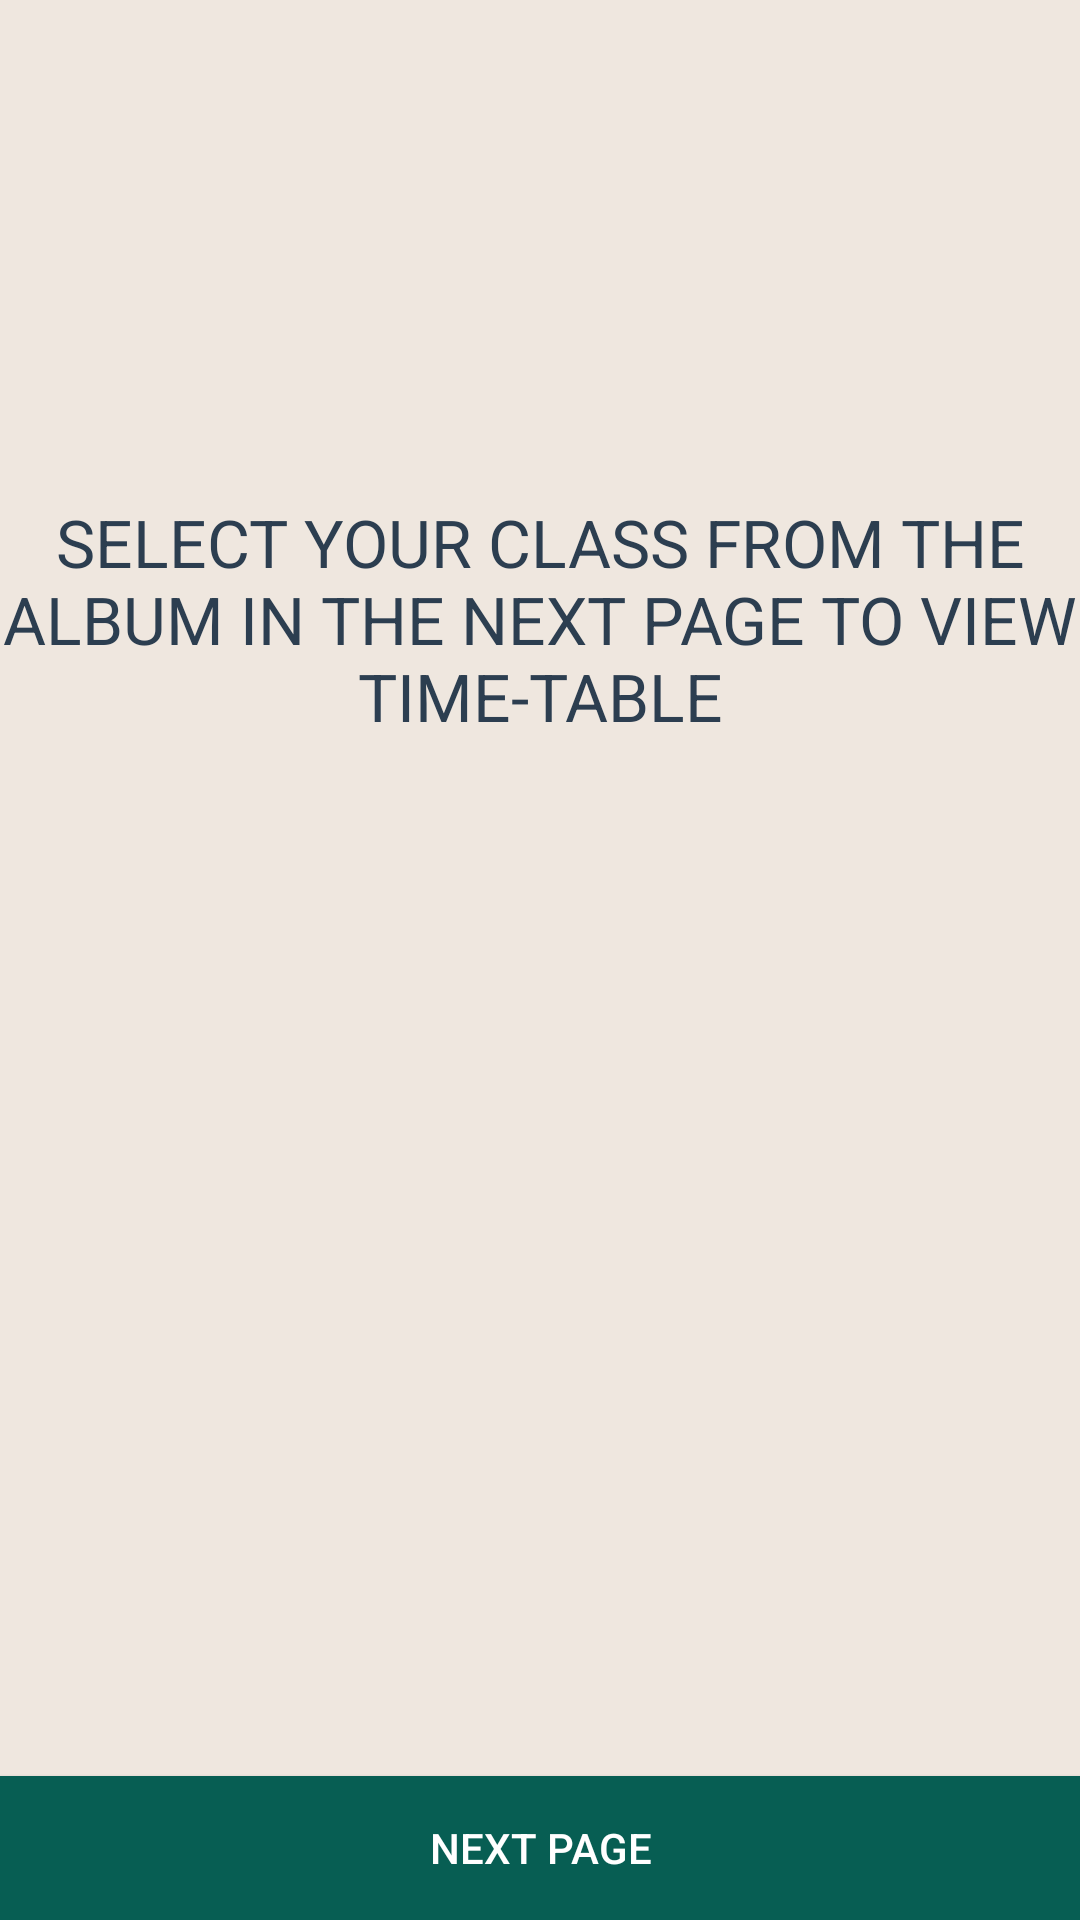

This screen was rendered from an Android layout file. Write that file and the resources it references.
<!-- AndroidManifest.xml: application theme AppTheme -->
<!-- res/layout/activity_before_time_table.xml -->
<?xml version="1.0" encoding="utf-8"?>
<RelativeLayout xmlns:android="http://schemas.android.com/apk/res/android"
    xmlns:app="http://schemas.android.com/apk/res-auto"
    xmlns:tools="http://schemas.android.com/tools"
    android:layout_width="match_parent"
    android:layout_height="match_parent"
    android:background="@color/backgroundnew"
    android:padding="@dimen/activity_horizontal_margin"
    tools:context="sehgal.attendancemodule.BeforeTimeTable">

    <TextView
        android:layout_width="match_parent"
        android:layout_height="wrap_content"
        android:id="@+id/tvtime"
        android:textSize="22sp"
        android:textColor="@color/fontcolor"
        android:gravity="center"
        android:text="SELECT YOUR CLASS FROM THE ALBUM IN THE NEXT PAGE TO VIEW TIME-TABLE"
        android:layout_alignParentTop="true"
        android:layout_alignParentStart="true"
        android:layout_marginTop="166dp" />
    <Button
        android:layout_width="match_parent"
        android:layout_height="wrap_content"
        android:id="@+id/btntimetable"
        android:textColor="@color/white"
        android:layout_alignParentBottom="true"
        android:background="@color/greentoolbar"
        android:text="NEXT PAGE"/>


</RelativeLayout>
<!-- resources referenced by this layout -->
<resources>
  <color name="backgroundnew">#EFE7DF</color>
  <color name="fontcolor">#2C3E50</color>
  <color name="greentoolbar">#075E53</color>
  <color name="white">#FFFFFF</color>
  <style name="AppTheme" parent="Theme.AppCompat.Light.DarkActionBar">
          
          <item name="colorPrimary">#075E53</item>
          <item name="colorPrimaryDark">#054D44</item>
          <item name="colorAccent">@color/load</item>
      </style>
  <color name="load">#3C9987</color>
</resources>
